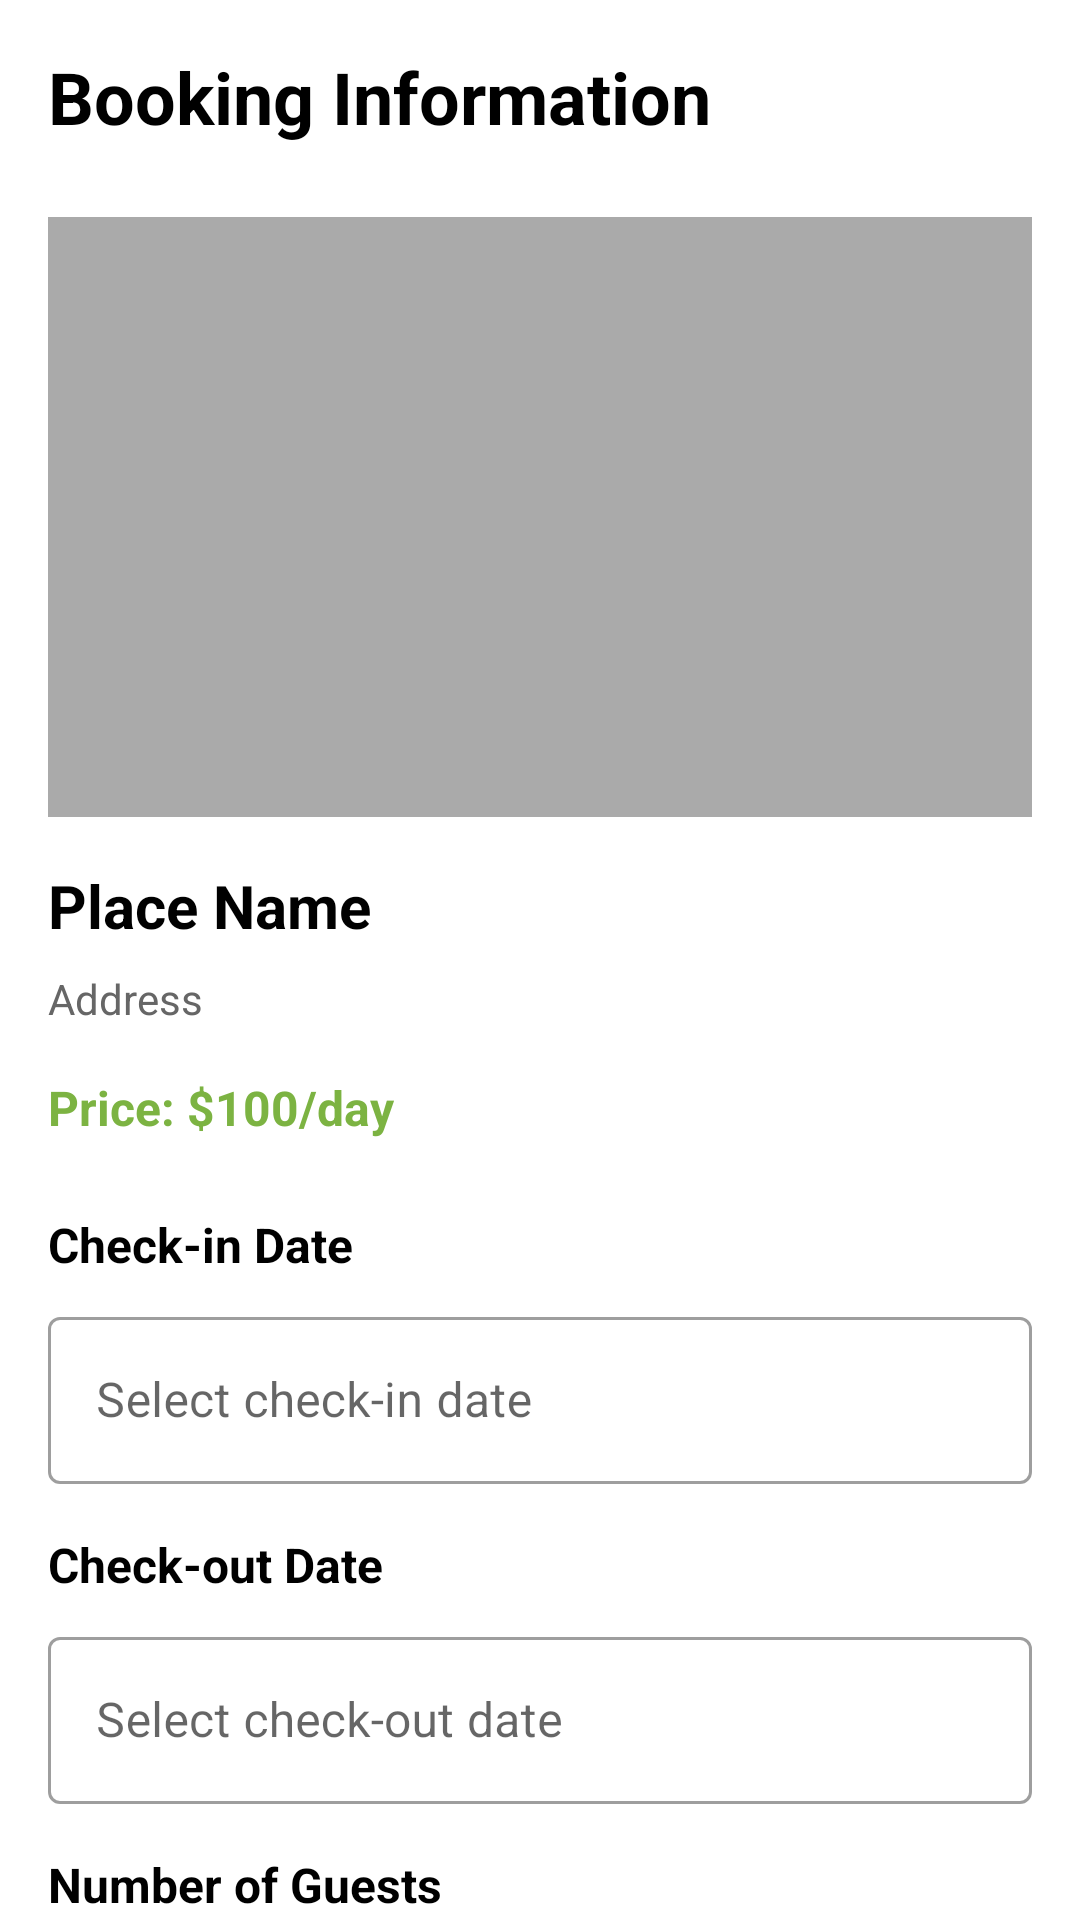

The Android layout XML behind this screen, and the referenced resources:
<!-- AndroidManifest.xml: application theme Theme.Assigment_TravelApp -->
<!-- res/layout/fragment_booking.xml -->
<?xml version="1.0" encoding="utf-8"?>
<androidx.core.widget.NestedScrollView xmlns:android="http://schemas.android.com/apk/res/android"
    xmlns:app="http://schemas.android.com/apk/res-auto"
    xmlns:tools="http://schemas.android.com/tools"
    android:layout_width="match_parent"
    android:layout_height="match_parent"
    android:background="@android:color/white"
    tools:context=".ui.booking.BookingFragment">

    <LinearLayout
        android:layout_width="match_parent"
        android:layout_height="wrap_content"
        android:orientation="vertical"
        android:padding="16dp">

        <TextView
            android:layout_width="wrap_content"
            android:layout_height="wrap_content"
            android:text="Booking Information"
            android:textSize="24sp"
            android:textStyle="bold"
            android:textColor="@android:color/black"
            android:layout_marginBottom="24dp" />

        <ImageView
            android:id="@+id/placeImage"
            android:layout_width="match_parent"
            android:layout_height="200dp"
            android:scaleType="centerCrop"
            android:background="@android:color/darker_gray"
            android:layout_marginBottom="16dp" />

        <TextView
            android:id="@+id/tvPlaceName"
            android:layout_width="wrap_content"
            android:layout_height="wrap_content"
            android:text="Place Name"
            android:textSize="20sp"
            android:textStyle="bold"
            android:textColor="@android:color/black"
            android:layout_marginBottom="8dp" />

        <TextView
            android:id="@+id/tvPlaceAddress"
            android:layout_width="wrap_content"
            android:layout_height="wrap_content"
            android:text="Address"
            android:textSize="14sp"
            android:textColor="#666666"
            android:layout_marginBottom="16dp" />

        <TextView
            android:id="@+id/tvPricePerDay"
            android:layout_width="wrap_content"
            android:layout_height="wrap_content"
            android:text="Price: $100/day"
            android:textSize="16sp"
            android:textStyle="bold"
            android:textColor="@color/green_brand"
            android:layout_marginBottom="24dp" />

        <TextView
            android:layout_width="wrap_content"
            android:layout_height="wrap_content"
            android:text="Check-in Date"
            android:textSize="16sp"
            android:textStyle="bold"
            android:textColor="@android:color/black"
            android:layout_marginBottom="8dp" />

        <com.google.android.material.textfield.TextInputLayout
            android:layout_width="match_parent"
            android:layout_height="wrap_content"
            android:layout_marginBottom="16dp"
            style="@style/Widget.MaterialComponents.TextInputLayout.OutlinedBox">

            <com.google.android.material.textfield.TextInputEditText
                android:id="@+id/etCheckInDate"
                android:layout_width="match_parent"
                android:layout_height="wrap_content"
                android:hint="Select check-in date"
                android:inputType="date"
                android:focusable="false"
                android:clickable="true" />

        </com.google.android.material.textfield.TextInputLayout>

        <TextView
            android:layout_width="wrap_content"
            android:layout_height="wrap_content"
            android:text="Check-out Date"
            android:textSize="16sp"
            android:textStyle="bold"
            android:textColor="@android:color/black"
            android:layout_marginBottom="8dp" />

        <com.google.android.material.textfield.TextInputLayout
            android:layout_width="match_parent"
            android:layout_height="wrap_content"
            android:layout_marginBottom="16dp"
            style="@style/Widget.MaterialComponents.TextInputLayout.OutlinedBox">

            <com.google.android.material.textfield.TextInputEditText
                android:id="@+id/etCheckOutDate"
                android:layout_width="match_parent"
                android:layout_height="wrap_content"
                android:hint="Select check-out date"
                android:inputType="date"
                android:focusable="false"
                android:clickable="true" />

        </com.google.android.material.textfield.TextInputLayout>

        <TextView
            android:layout_width="wrap_content"
            android:layout_height="wrap_content"
            android:text="Number of Guests"
            android:textSize="16sp"
            android:textStyle="bold"
            android:textColor="@android:color/black"
            android:layout_marginBottom="8dp" />

        <com.google.android.material.textfield.TextInputLayout
            android:layout_width="match_parent"
            android:layout_height="wrap_content"
            android:layout_marginBottom="16dp"
            style="@style/Widget.MaterialComponents.TextInputLayout.OutlinedBox">

            <com.google.android.material.textfield.TextInputEditText
                android:id="@+id/etNumberOfGuests"
                android:layout_width="match_parent"
                android:layout_height="wrap_content"
                android:hint="Enter number of guests"
                android:inputType="number" />

        </com.google.android.material.textfield.TextInputLayout>

        <TextView
            android:layout_width="wrap_content"
            android:layout_height="wrap_content"
            android:text="Guest Name"
            android:textSize="16sp"
            android:textStyle="bold"
            android:textColor="@android:color/black"
            android:layout_marginBottom="8dp" />

        <com.google.android.material.textfield.TextInputLayout
            android:layout_width="match_parent"
            android:layout_height="wrap_content"
            android:layout_marginBottom="16dp"
            style="@style/Widget.MaterialComponents.TextInputLayout.OutlinedBox">

            <com.google.android.material.textfield.TextInputEditText
                android:id="@+id/etGuestName"
                android:layout_width="match_parent"
                android:layout_height="wrap_content"
                android:hint="Enter guest name"
                android:inputType="textPersonName" />

        </com.google.android.material.textfield.TextInputLayout>

        <TextView
            android:layout_width="wrap_content"
            android:layout_height="wrap_content"
            android:text="Guest Phone"
            android:textSize="16sp"
            android:textStyle="bold"
            android:textColor="@android:color/black"
            android:layout_marginBottom="8dp" />

        <com.google.android.material.textfield.TextInputLayout
            android:layout_width="match_parent"
            android:layout_height="wrap_content"
            android:layout_marginBottom="16dp"
            style="@style/Widget.MaterialComponents.TextInputLayout.OutlinedBox">

            <com.google.android.material.textfield.TextInputEditText
                android:id="@+id/etGuestPhone"
                android:layout_width="match_parent"
                android:layout_height="wrap_content"
                android:hint="Enter phone number"
                android:inputType="phone" />

        </com.google.android.material.textfield.TextInputLayout>

        <TextView
            android:layout_width="wrap_content"
            android:layout_height="wrap_content"
            android:text="Guest Email"
            android:textSize="16sp"
            android:textStyle="bold"
            android:textColor="@android:color/black"
            android:layout_marginBottom="8dp" />

        <com.google.android.material.textfield.TextInputLayout
            android:layout_width="match_parent"
            android:layout_height="wrap_content"
            android:layout_marginBottom="24dp"
            style="@style/Widget.MaterialComponents.TextInputLayout.OutlinedBox">

            <com.google.android.material.textfield.TextInputEditText
                android:id="@+id/etGuestEmail"
                android:layout_width="match_parent"
                android:layout_height="wrap_content"
                android:hint="Enter email"
                android:inputType="textEmailAddress" />

        </com.google.android.material.textfield.TextInputLayout>

        <TextView
            android:id="@+id/tvTotalPrice"
            android:layout_width="wrap_content"
            android:layout_height="wrap_content"
            android:text="Total: $0.00"
            android:textSize="20sp"
            android:textStyle="bold"
            android:textColor="@color/green_brand"
            android:layout_gravity="end"
            android:layout_marginBottom="16dp" />

        <com.google.android.material.button.MaterialButton
            android:id="@+id/btnContinue"
            android:layout_width="match_parent"
            android:layout_height="wrap_content"
            android:text="Continue to Payment"
            android:textSize="16sp"
            android:padding="16dp"
            android:layout_marginBottom="8dp"
            app:backgroundTint="@color/green_brand"
            app:cornerRadius="12dp" />

        <com.google.android.material.button.MaterialButton
            android:id="@+id/btnHome"
            android:layout_width="match_parent"
            android:layout_height="wrap_content"
            android:text="Back to Home"
            android:textSize="16sp"
            android:padding="16dp"
            android:layout_marginBottom="80dp"
            app:backgroundTint="@android:color/darker_gray"
            app:cornerRadius="12dp" />

    </LinearLayout>

</androidx.core.widget.NestedScrollView>
<!-- resources referenced by this layout -->
<resources>
  <color name="green_brand">#7CB342</color>
  <style name="Theme.Assigment_TravelApp" parent="Theme.MaterialComponents.DayNight.NoActionBar">
          
          <item name="colorPrimary">@color/green_brand</item>
          <item name="colorPrimaryVariant">@color/green</item>
          <item name="colorOnPrimary">@color/white</item>
          
          <item name="colorSecondary">@color/teal_200</item>
          <item name="colorSecondaryVariant">@color/teal_700</item>
          <item name="colorOnSecondary">@color/black</item>
          
          <item name="android:statusBarColor">?attr/colorPrimaryVariant</item>
          
      </style>
  <color name="green">#4CAF50</color>
  <color name="white">#FFFFFFFF</color>
  <color name="teal_200">#FF03DAC5</color>
  <color name="teal_700">#FF018786</color>
  <color name="black">#FF000000</color>
</resources>
